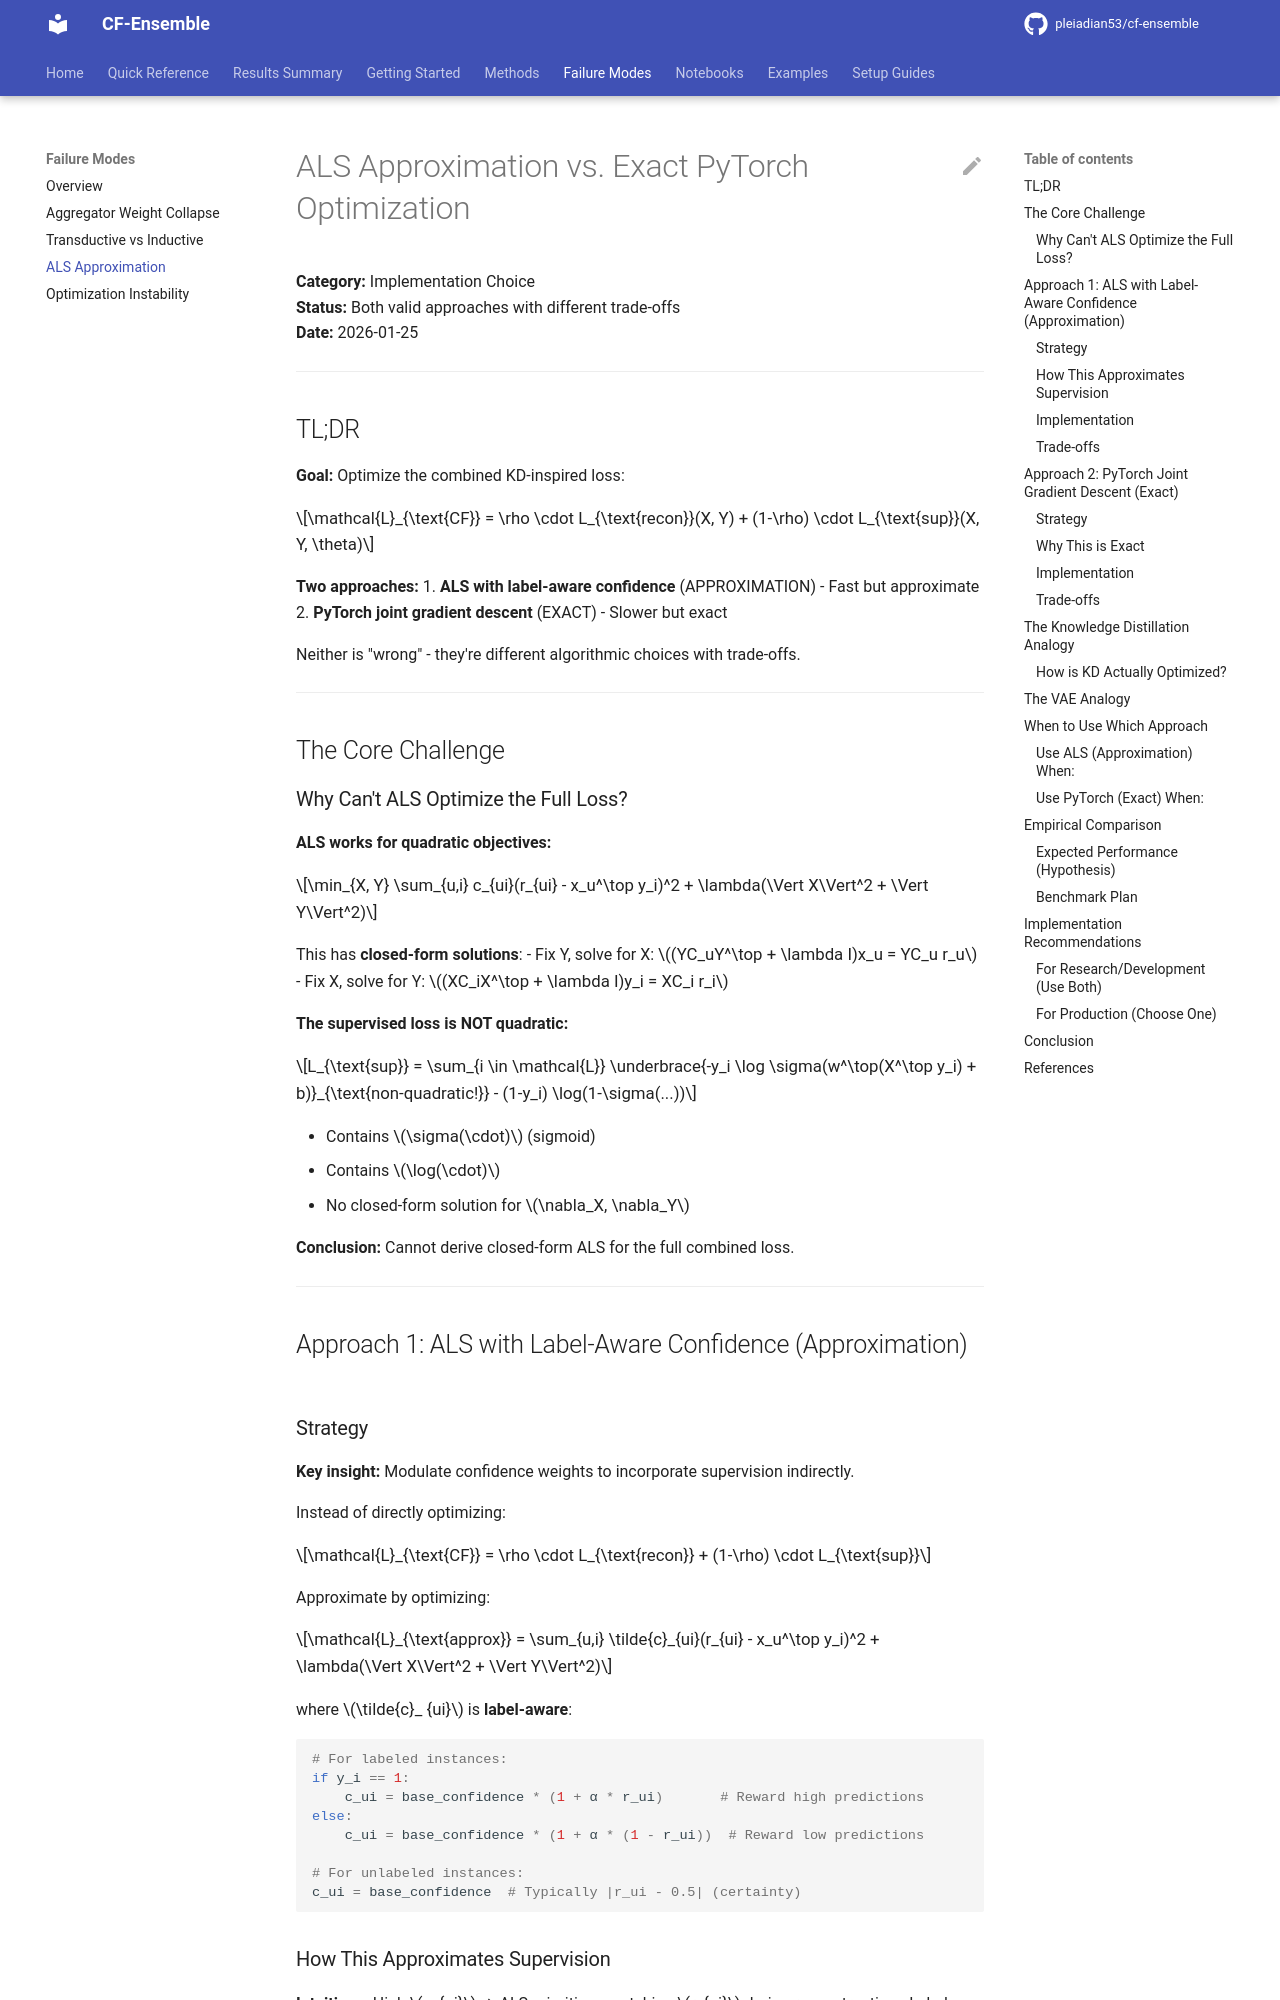

repository: pleiadian53/cf-ensemble · page: failure_modes/als_approximation_vs_exact_optimization/index.html · generator: mkdocs

# ALS Approximation vs. Exact PyTorch Optimization

**Category:** Implementation Choice  
**Status:** Both valid approaches with different trade-offs  
**Date:** 2026-01-25

---

## TL;DR

**Goal:** Optimize the combined KD-inspired loss:

$$\mathcal{L}_{\text{CF}} = \rho \cdot L_{\text{recon}}(X, Y) + (1-\rho) \cdot L_{\text{sup}}(X, Y, \theta)$$

**Two approaches:**
1. **ALS with label-aware confidence** (APPROXIMATION) - Fast but approximate
2. **PyTorch joint gradient descent** (EXACT) - Slower but exact

Neither is "wrong" - they're different algorithmic choices with trade-offs.

---

## The Core Challenge

### Why Can't ALS Optimize the Full Loss?

**ALS works for quadratic objectives:**

$$\min_{X, Y} \sum_{u,i} c_{ui}(r_{ui} - x_u^\top y_i)^2 + \lambda(\Vert X\Vert^2 + \Vert Y\Vert^2)$$

This has **closed-form solutions**:
- Fix Y, solve for X: $(YC_uY^\top + \lambda I)x_u = YC_u r_u$
- Fix X, solve for Y: $(XC_iX^\top + \lambda I)y_i = XC_i r_i$

**The supervised loss is NOT quadratic:**

$$L_{\text{sup}} = \sum_{i \in \mathcal{L}} \underbrace{-y_i \log \sigma(w^\top(X^\top y_i) + b)}_{\text{non-quadratic!}} - (1-y_i) \log(1-\sigma(...))$$

- Contains $\sigma(\cdot)$ (sigmoid)
- Contains $\log(\cdot)$  
- No closed-form solution for $\nabla_X, \nabla_Y$

**Conclusion:** Cannot derive closed-form ALS for the full combined loss.

---

## Approach 1: ALS with Label-Aware Confidence (Approximation)

### Strategy

**Key insight:** Modulate confidence weights to incorporate supervision indirectly.

Instead of directly optimizing:

$$\mathcal{L}_{\text{CF}} = \rho \cdot L_{\text{recon}} + (1-\rho) \cdot L_{\text{sup}}$$

Approximate by optimizing:

$$\mathcal{L}_{\text{approx}} = \sum_{u,i} \tilde{c}_{ui}(r_{ui} - x_u^\top y_i)^2 + \lambda(\Vert X\Vert^2 + \Vert Y\Vert^2)$$

where $\tilde{c}_ {ui}$ is **label-aware**:

```python
# For labeled instances:
if y_i == 1:
    c_ui = base_confidence * (1 + α * r_ui)       # Reward high predictions
else:
    c_ui = base_confidence * (1 + α * (1 - r_ui))  # Reward low predictions

# For unlabeled instances:
c_ui = base_confidence  # Typically |r_ui - 0.5| (certainty)
```
